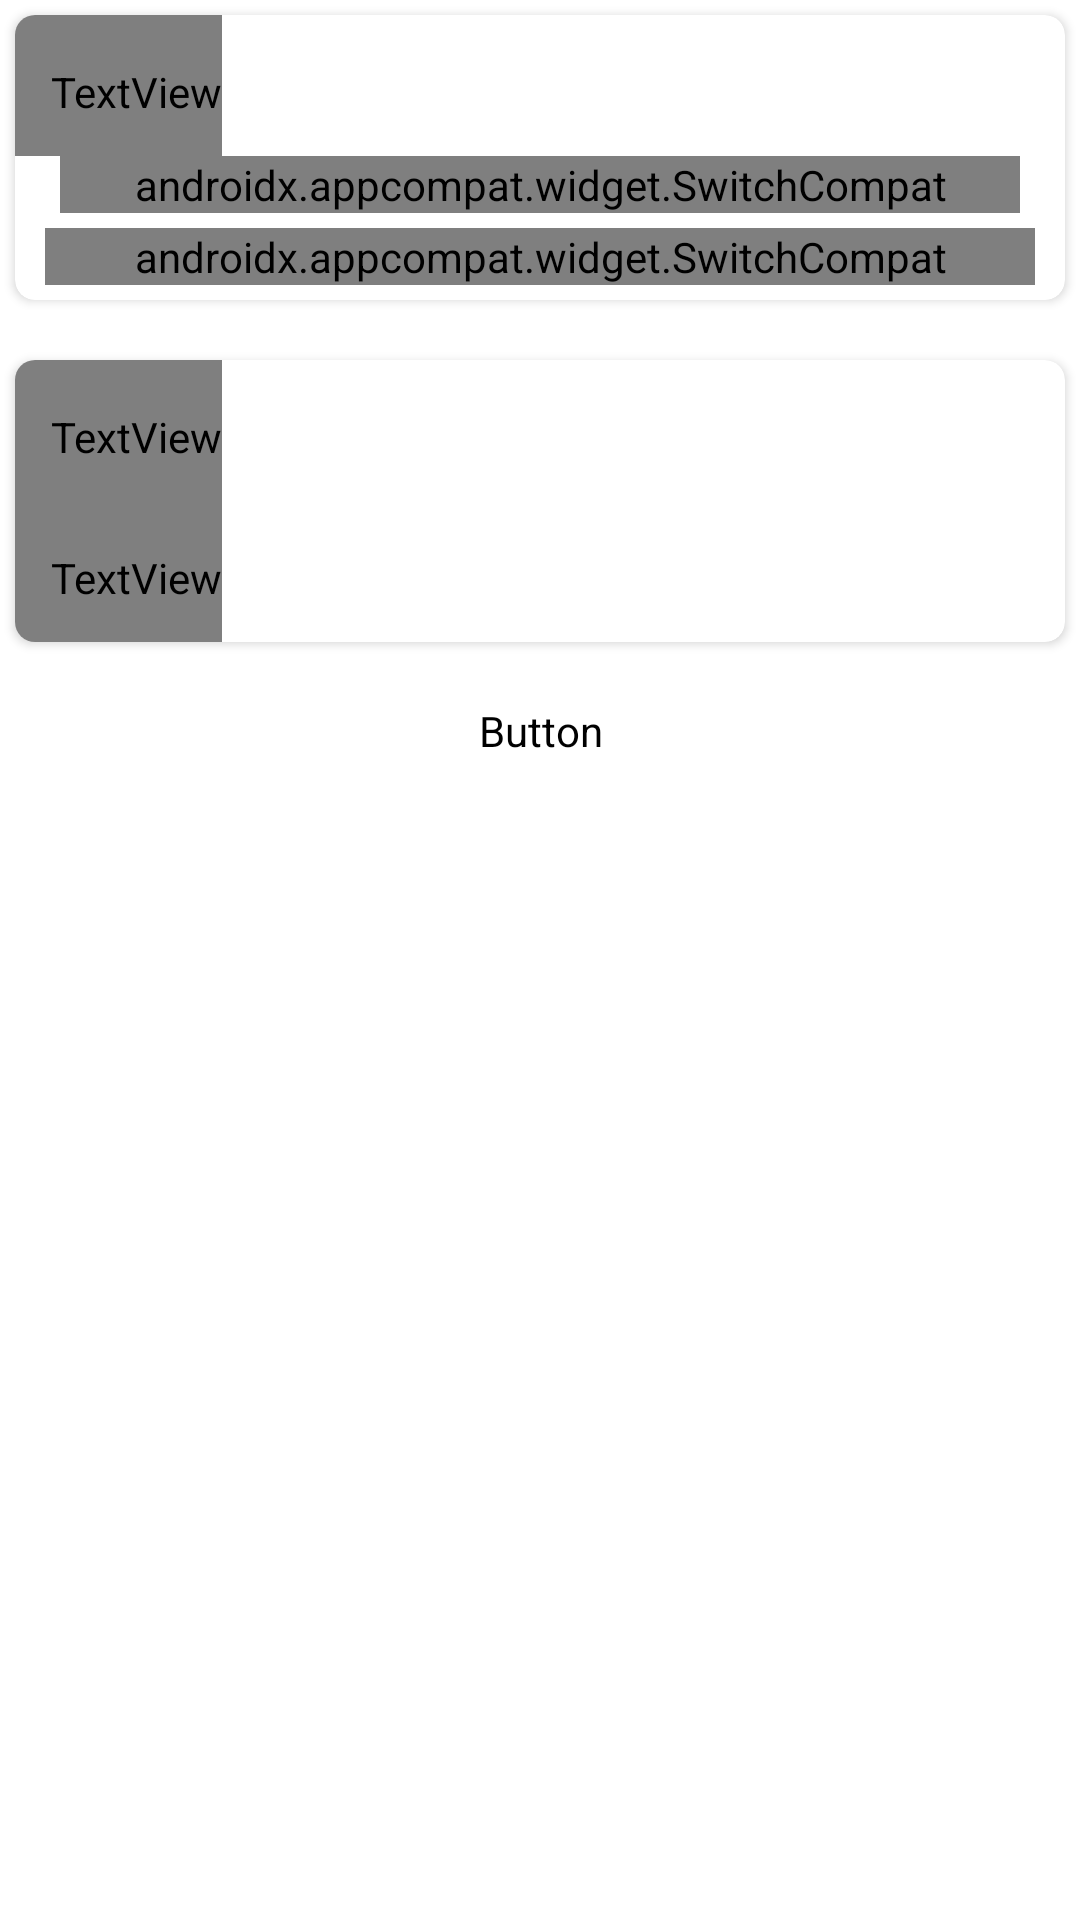

Produce the Android XML layout that renders to this screen, including the resource entries it uses.
<!-- AndroidManifest.xml: application theme Base.Theme.BodyBoost -->
<!-- res/layout/activity_settings1.xml -->
<?xml version="1.0" encoding="utf-8"?>
<androidx.constraintlayout.widget.ConstraintLayout xmlns:android="http://schemas.android.com/apk/res/android"
    xmlns:app="http://schemas.android.com/apk/res-auto"
    xmlns:tools="http://schemas.android.com/tools"
    android:layout_width="match_parent"
    android:layout_height="match_parent"
    tools:context=".Settings">

    <ScrollView
        android:layout_width="match_parent"
        android:layout_height="wrap_content"
        android:orientation="vertical"
        app:layout_constraintEnd_toEndOf="parent"
        app:layout_constraintStart_toStartOf="parent"
        app:layout_constraintTop_toTopOf="parent">

        <LinearLayout
            android:layout_width="match_parent"
            android:layout_height="match_parent"
            android:orientation="vertical"
            app:layout_constraintBottom_toBottomOf="parent"
            app:layout_constraintEnd_toEndOf="parent"
            app:layout_constraintStart_toStartOf="parent"
            app:layout_constraintTop_toTopOf="parent">

            <androidx.cardview.widget.CardView
                android:layout_width="match_parent"
                android:layout_height="wrap_content"
                android:layout_marginLeft="5dp"
                android:layout_marginTop="5dp"
                android:layout_marginRight="5dp"
                android:layout_marginBottom="20dp"
                app:cardCornerRadius="20px">

                <LinearLayout
                    android:layout_width="match_parent"
                    android:layout_height="match_parent"
                    android:orientation="vertical">

                    <TextView
                        android:layout_width="wrap_content"
                        android:layout_height="wrap_content"
                        android:text="@string/options"
                        style="@style/standardTextView"
                        android:textSize="20dp"
                        android:fontFamily="@font/montserrat"/>

                    <androidx.appcompat.widget.SwitchCompat
                        android:id="@+id/disableTimeBeforeDose"
                        android:layout_width="match_parent"
                        android:layout_height="wrap_content"
                        android:layout_marginStart="15dp"
                        android:layout_marginEnd="15dp"
                        android:fontFamily="@font/montserratregular"
                        android:layout_marginBottom="5dp"
                        android:text="@string/disable_time_before_dose_requirement" />

                    <LinearLayout
                        android:id="@+id/timeBeforeDoseLayout"
                        android:layout_width="match_parent"
                        android:layout_height="wrap_content"
                        android:layout_marginStart="15dp"
                        android:layout_marginEnd="15dp"
                        android:orientation="horizontal"
                        android:layout_marginBottom="5dp"
                        android:visibility="gone">

                        <TextView
                            android:id="@+id/textView"
                            android:layout_width="0dp"
                            android:layout_height="wrap_content"
                            android:layout_weight="1"
                            android:textColor="@color/primary_color"
                            android:text="@string/number_of_hours_before_dose_can_be_taken"
                            android:textAppearance="@style/TextAppearance.AppCompat.Body1" />

                        <com.google.android.material.textfield.TextInputLayout
                            android:layout_width="70dp"
                            android:layout_height="wrap_content"
                            android:hint="@string/hours"
                            style="@style/Widget.MaterialComponents.TextInputLayout.OutlinedBox.Dense">

                            <EditText
                                android:id="@+id/enterTimeBeforeDose"
                                android:layout_width="match_parent"
                                android:layout_height="wrap_content"
                                android:inputType="number" />
                        </com.google.android.material.textfield.TextInputLayout>
                    </LinearLayout>


                    <androidx.appcompat.widget.SwitchCompat
                        android:id="@+id/enableNotificationSwitch"
                        android:layout_width="match_parent"
                        android:layout_height="wrap_content"
                        android:text="@string/enable_notifications"
                        android:layout_marginStart="10dp"
                        android:fontFamily="@font/montserratregular"
                        android:layout_marginEnd="10dp"
                        android:layout_marginBottom="5dp" />



















                </LinearLayout>
            </androidx.cardview.widget.CardView>

            <androidx.cardview.widget.CardView
                android:layout_width="match_parent"
                android:layout_height="wrap_content"
                android:layout_marginLeft="5dp"
                android:layout_marginRight="5dp"
                android:layout_marginBottom="5dp"
                app:cardCornerRadius="20px">

                <LinearLayout
                    android:layout_width="match_parent"
                    android:layout_height="wrap_content"
                    android:orientation="vertical">




                    <TextView
                        android:layout_width="wrap_content"
                        android:layout_height="wrap_content"
                        android:text="@string/purpose"
                        style="@style/standardTextView"
                        android:fontFamily="@font/montserratregular"/>


                    <TextView
                        android:layout_width="wrap_content"
                        android:layout_height="wrap_content"
                        android:text="@string/licenseInfo"
                        style="@style/standardTextView"
                        android:textColor="@color/primary_color"
                        android:fontFamily="@font/montserrat"/>


                </LinearLayout>
            </androidx.cardview.widget.CardView>

            <Button
                android:id="@+id/purgeButton"
                android:layout_width="match_parent"
                android:layout_height="wrap_content"
                android:layout_margin="15dp"
                style="@style/ButtonGreen"
                android:onClick="onPurgeButtonClick"
                app:cornerRadius="30dp"
                android:text="@string/delete_all" />
        </LinearLayout>
    </ScrollView>
</androidx.constraintlayout.widget.ConstraintLayout>
<!-- resources referenced by this layout -->
<resources>
  <color name="primary_color">#5A72BB</color>
  <string name="delete_all">Delete All</string>
  <string name="disable_time_before_dose_requirement">Disable time in advance limit</string>
  <string name="enable_notifications">Enable Notifications</string>
  <string name="hours">Hours</string>
  <string name="licenseInfo">Give permission to receive notifications</string>
  <string name="number_of_hours_before_dose_can_be_taken">Limit before which medication cannot be taken:</string>
  <string name="options">Options</string>
  <string name="purpose">Medication is a application designed to help you keep track of your medications, so you can more easily answer the question \"did I take my medication yesterday?\"</string>
  <string name="theme">Theme</string>
  <style name="ButtonGreen">
          <item name="android:background">@drawable/bg_button</item>
          <item name="android:backgroundTint">@color/white</item>
          <item name="android:fontFamily">@font/montserratregular</item>
          <item name="android:textColor">@color/white</item>
          <item name="android:textSize">14sp</item>
          <item name="android:textStyle">bold</item>
      </style>
  <style name="standardTextView" parent="Widget.AppCompat.TextView">
          <item name="android:textSize">15sp</item>
          <item name="android:paddingLeft">12dp</item>
          <item name="android:paddingTop">16dp</item>
          <item name="android:paddingBottom">12dp</item>
      </style>
  <style name="Base.Theme.BodyBoost" parent="Theme.MaterialComponents.DayNight.DarkActionBar">
          <item name="colorPrimary">@color/primary_color</item>
          <item name="colorPrimaryVariant">@color/primary_color</item>
          <item name="colorOnPrimary">@color/white</item>
          <item name="colorOnSecondary">@color/black</item>
          
          <item name="android:statusBarColor">?attr/colorPrimaryVariant</item>
          <item name="android:forceDarkAllowed" tools:targetApi="Q"> false</item>
  
  
          
      </style>
  <!-- drawable bg_button (drawable) -->
  <?xml version="1.0" encoding="utf-8"?>
  <shape  xmlns:android="http://schemas.android.com/apk/res/android"
      android:shape="rectangle">
  
      <solid android:color="@color/primary_color" />
      <corners android:radius="5dp" />
  
  </shape>
  <color name="white">#FFFFFFFF</color>
  <color name="black">#FF000000</color>
</resources>
